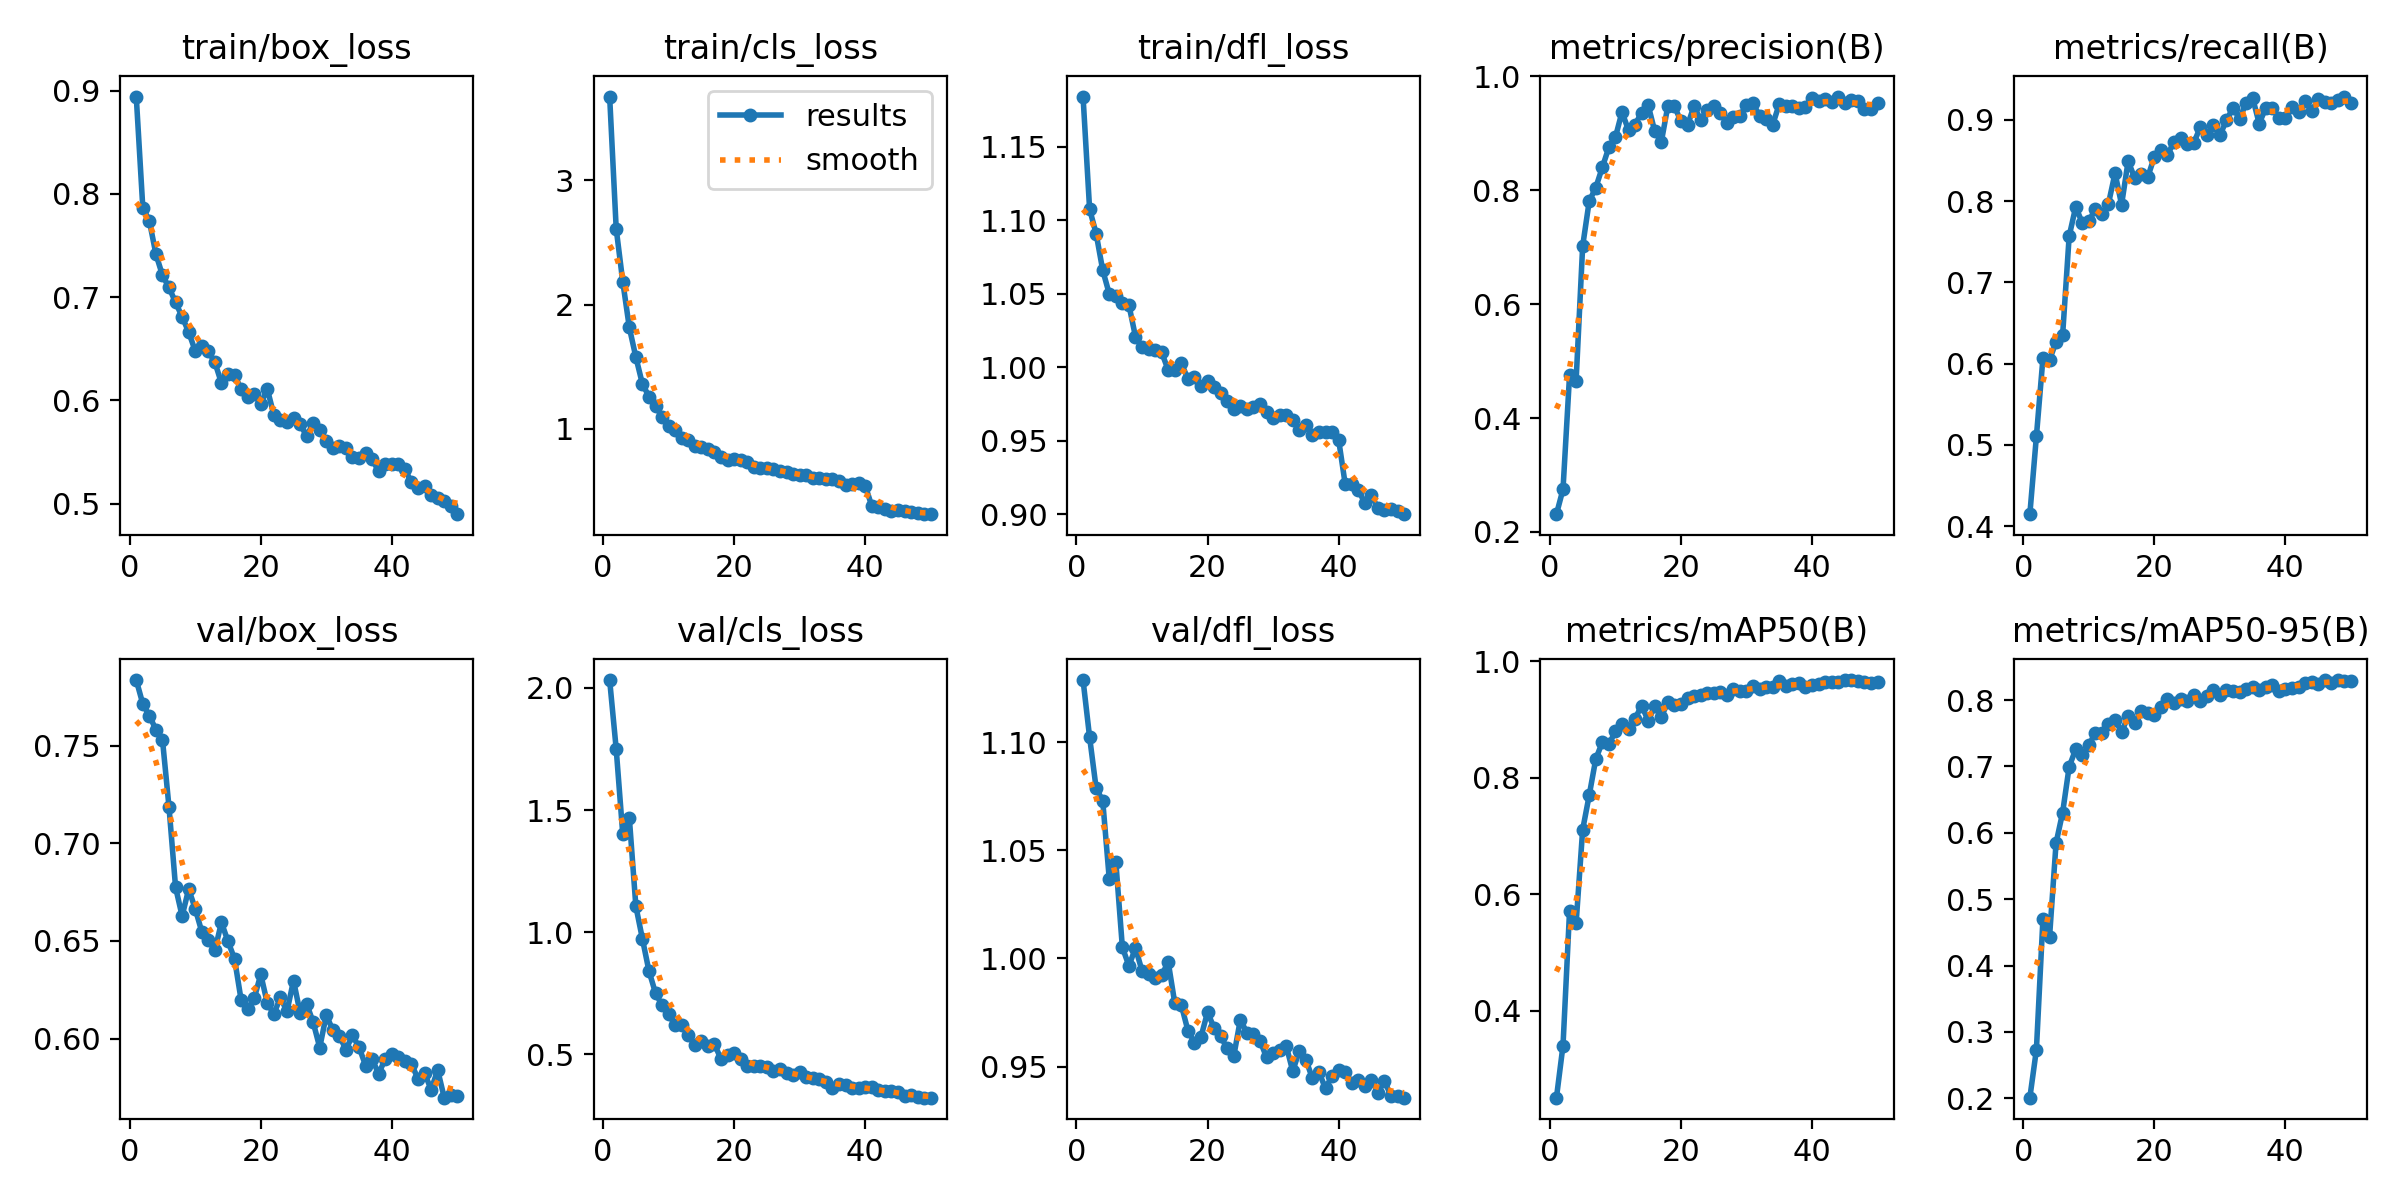

Data behind this chart, as committed beside it:
epoch, time, train/box_loss, train/cls_loss, train/dfl_loss, metrics/precision(B), metrics/recall(B), metrics/mAP50(B), metrics/mAP50-95(B), val/box_loss, val/cls_loss, val/dfl_loss, lr/pg0, lr/pg1, lr/pg2
1, 45.05, 0.8942, 3.671, 1.184, 0.2313, 0.4146, 0.2507, 0.201, 0.7836, 2.032, 1.129, 0.0001745, 0.0001745, 0.0001745
2, 84.03, 0.7866, 2.609, 1.108, 0.2749, 0.5105, 0.3402, 0.2733, 0.7713, 1.75, 1.102, 0.0003429, 0.0003429, 0.0003429
3, 123.1, 0.7738, 2.184, 1.091, 0.4751, 0.6069, 0.5711, 0.4706, 0.7653, 1.402, 1.079, 0.0005044, 0.0005044, 0.0005044
4, 162.4, 0.7415, 1.816, 1.066, 0.4656, 0.6045, 0.5502, 0.4423, 0.7582, 1.469, 1.073, 0.0004948, 0.0004948, 0.0004948
5, 200.7, 0.7211, 1.578, 1.05, 0.7018, 0.6267, 0.7106, 0.5846, 0.7531, 1.106, 1.037, 0.0004843, 0.0004843, 0.0004843
6, 239.3, 0.7092, 1.361, 1.048, 0.7806, 0.6352, 0.7697, 0.6304, 0.7185, 0.9729, 1.045, 0.0004739, 0.0004739, 0.0004739
7, 283.1, 0.6948, 1.261, 1.044, 0.8044, 0.7569, 0.8319, 0.6995, 0.6775, 0.8411, 1.005, 0.0004635, 0.0004635, 0.0004635
8, 325.4, 0.6808, 1.181, 1.042, 0.84, 0.793, 0.8607, 0.7258, 0.6627, 0.751, 0.9966, 0.0004531, 0.0004531, 0.0004531
9, 369, 0.6661, 1.1, 1.021, 0.8752, 0.7733, 0.8571, 0.7171, 0.6765, 0.7009, 1.005, 0.0004427, 0.0004427, 0.0004427
10, 418.3, 0.6478, 1.026, 1.014, 0.8928, 0.7757, 0.8796, 0.7316, 0.6664, 0.6635, 0.9943, 0.0004323, 0.0004323, 0.0004323
11, 472.7, 0.6526, 0.9921, 1.012, 0.9372, 0.7901, 0.8923, 0.7511, 0.6547, 0.6204, 0.9929, 0.0004219, 0.0004219, 0.0004219
12, 528, 0.6474, 0.9268, 1.012, 0.905, 0.784, 0.8829, 0.7501, 0.6506, 0.6198, 0.9907, 0.0004114, 0.0004114, 0.0004114
13, 582.5, 0.6368, 0.9142, 1.01, 0.9151, 0.7971, 0.9013, 0.7634, 0.6452, 0.5775, 0.9924, 0.000401, 0.000401, 0.000401
14, 642.2, 0.6167, 0.8653, 0.998, 0.9362, 0.8345, 0.9235, 0.7707, 0.6595, 0.5393, 0.9982, 0.0003906, 0.0003906, 0.0003906
15, 711.3, 0.6257, 0.858, 0.9983, 0.9488, 0.7958, 0.8977, 0.7517, 0.6498, 0.5531, 0.9793, 0.0003802, 0.0003802, 0.0003802
16, 766.6, 0.6247, 0.8362, 1.003, 0.9033, 0.8494, 0.9222, 0.7758, 0.6408, 0.5343, 0.9784, 0.0003698, 0.0003698, 0.0003698
17, 827.4, 0.6106, 0.8177, 0.992, 0.8845, 0.8285, 0.9037, 0.765, 0.6198, 0.5423, 0.9667, 0.0003594, 0.0003594, 0.0003594
18, 885.3, 0.6029, 0.7788, 0.9937, 0.9477, 0.833, 0.9299, 0.7839, 0.6149, 0.4799, 0.9611, 0.0003489, 0.0003489, 0.0003489
19, 950.2, 0.6061, 0.7503, 0.9875, 0.9472, 0.8298, 0.9249, 0.78, 0.6205, 0.4993, 0.9637, 0.0003385, 0.0003385, 0.0003385
20, 1018, 0.5964, 0.7556, 0.9907, 0.9208, 0.8546, 0.9264, 0.777, 0.6328, 0.5059, 0.9752, 0.0003281, 0.0003281, 0.0003281
21, 1081, 0.611, 0.7509, 0.9868, 0.9135, 0.8629, 0.9372, 0.7898, 0.6181, 0.4814, 0.9678, 0.0003177, 0.0003177, 0.0003177
22, 1140, 0.5857, 0.7319, 0.9825, 0.9481, 0.8569, 0.9409, 0.8011, 0.6126, 0.4541, 0.964, 0.0003073, 0.0003073, 0.0003073
23, 1203, 0.5807, 0.696, 0.9769, 0.9225, 0.8733, 0.9421, 0.7952, 0.6211, 0.4524, 0.9584, 0.0002969, 0.0002969, 0.0002969
24, 1272, 0.579, 0.6888, 0.9718, 0.9399, 0.878, 0.9457, 0.8009, 0.6139, 0.4525, 0.9548, 0.0002865, 0.0002865, 0.0002865
25, 1335, 0.5831, 0.6846, 0.9736, 0.9479, 0.8705, 0.9461, 0.7992, 0.6297, 0.4476, 0.9716, 0.000276, 0.000276, 0.000276
26, 1399, 0.5769, 0.6759, 0.9715, 0.9362, 0.8714, 0.9463, 0.8075, 0.6132, 0.431, 0.9657, 0.0002656, 0.0002656, 0.0002656
27, 1464, 0.5655, 0.6659, 0.9731, 0.9184, 0.891, 0.9422, 0.7981, 0.6178, 0.4413, 0.9652, 0.0002552, 0.0002552, 0.0002552
28, 1530, 0.5777, 0.6559, 0.9749, 0.9283, 0.8815, 0.9512, 0.8054, 0.6083, 0.4259, 0.962, 0.0002448, 0.0002448, 0.0002448
29, 1593, 0.5717, 0.6411, 0.9696, 0.9307, 0.8934, 0.9494, 0.8145, 0.5954, 0.4151, 0.9543, 0.0002344, 0.0002344, 0.0002344
30, 1655, 0.5609, 0.6286, 0.9656, 0.9489, 0.8811, 0.9492, 0.8069, 0.612, 0.4274, 0.9563, 0.000224, 0.000224, 0.000224
31, 1719, 0.5535, 0.6311, 0.9678, 0.9526, 0.8995, 0.9568, 0.8154, 0.6042, 0.4063, 0.9578, 0.0002136, 0.0002136, 0.0002136
32, 1782, 0.5559, 0.6093, 0.9673, 0.9299, 0.915, 0.9514, 0.8139, 0.6014, 0.4036, 0.9597, 0.0002031, 0.0002031, 0.0002031
33, 1847, 0.5541, 0.6061, 0.9644, 0.9253, 0.9017, 0.9548, 0.8127, 0.5944, 0.3989, 0.9478, 0.0001927, 0.0001927, 0.0001927
34, 1909, 0.5454, 0.5948, 0.9572, 0.9148, 0.9207, 0.9556, 0.8172, 0.6016, 0.3878, 0.9573, 0.0001823, 0.0001823, 0.0001823
35, 1971, 0.5443, 0.5943, 0.9608, 0.951, 0.9271, 0.9653, 0.8197, 0.5956, 0.3638, 0.9532, 0.0001719, 0.0001719, 0.0001719
36, 2038, 0.5488, 0.5801, 0.9539, 0.9483, 0.8955, 0.9581, 0.8153, 0.5861, 0.3803, 0.9445, 0.0001615, 0.0001615, 0.0001615
37, 2100, 0.5429, 0.5536, 0.9556, 0.9481, 0.9148, 0.9605, 0.82, 0.5894, 0.374, 0.9473, 0.0001511, 0.0001511, 0.0001511
38, 2166, 0.5311, 0.5613, 0.956, 0.9435, 0.9153, 0.9616, 0.8221, 0.5819, 0.3607, 0.9399, 0.0001407, 0.0001407, 0.0001407
39, 2223, 0.5387, 0.5631, 0.956, 0.9465, 0.9021, 0.9548, 0.8138, 0.5897, 0.3646, 0.9458, 0.0001302, 0.0001302, 0.0001302
40, 2287, 0.5382, 0.5454, 0.9507, 0.9615, 0.9029, 0.9589, 0.8168, 0.5919, 0.3649, 0.9482, 0.0001198, 0.0001198, 0.0001198
41, 2392, 0.5378, 0.3811, 0.9206, 0.9567, 0.9158, 0.9609, 0.8182, 0.5907, 0.3669, 0.9476, 0.0001094, 0.0001094, 0.0001094
42, 2452, 0.5333, 0.3696, 0.9204, 0.9594, 0.9102, 0.9635, 0.8201, 0.5884, 0.3558, 0.9423, 9.89932e-05, 9.89932e-05, 9.89932e-05
43, 2509, 0.5205, 0.3561, 0.9168, 0.955, 0.9239, 0.9649, 0.8261, 0.587, 0.351, 0.9436, 8.85784e-05, 8.85784e-05, 8.85784e-05
44, 2572, 0.5153, 0.3419, 0.9073, 0.9643, 0.9104, 0.9649, 0.8276, 0.5793, 0.3485, 0.9412, 7.81636e-05, 7.81636e-05, 7.81636e-05
45, 2627, 0.5166, 0.3473, 0.9129, 0.9529, 0.9253, 0.9669, 0.8245, 0.5823, 0.3454, 0.9436, 6.77488e-05, 6.77488e-05, 6.77488e-05
46, 2680, 0.5078, 0.3387, 0.9041, 0.9586, 0.922, 0.9675, 0.8301, 0.5739, 0.3288, 0.938, 5.7334e-05, 5.7334e-05, 5.7334e-05
47, 2737, 0.5051, 0.33, 0.9026, 0.9564, 0.9206, 0.965, 0.8253, 0.5838, 0.3348, 0.9435, 4.69192e-05, 4.69192e-05, 4.69192e-05
48, 2796, 0.5023, 0.3217, 0.9038, 0.9415, 0.9244, 0.9643, 0.8297, 0.5697, 0.3263, 0.9362, 3.65044e-05, 3.65044e-05, 3.65044e-05
49, 2854, 0.4973, 0.3165, 0.9024, 0.9419, 0.9288, 0.9625, 0.828, 0.571, 0.323, 0.9364, 2.60896e-05, 2.60896e-05, 2.60896e-05
50, 2911, 0.4897, 0.3155, 0.9, 0.9534, 0.9212, 0.9645, 0.8292, 0.5704, 0.3232, 0.9356, 1.56748e-05, 1.56748e-05, 1.56748e-05
